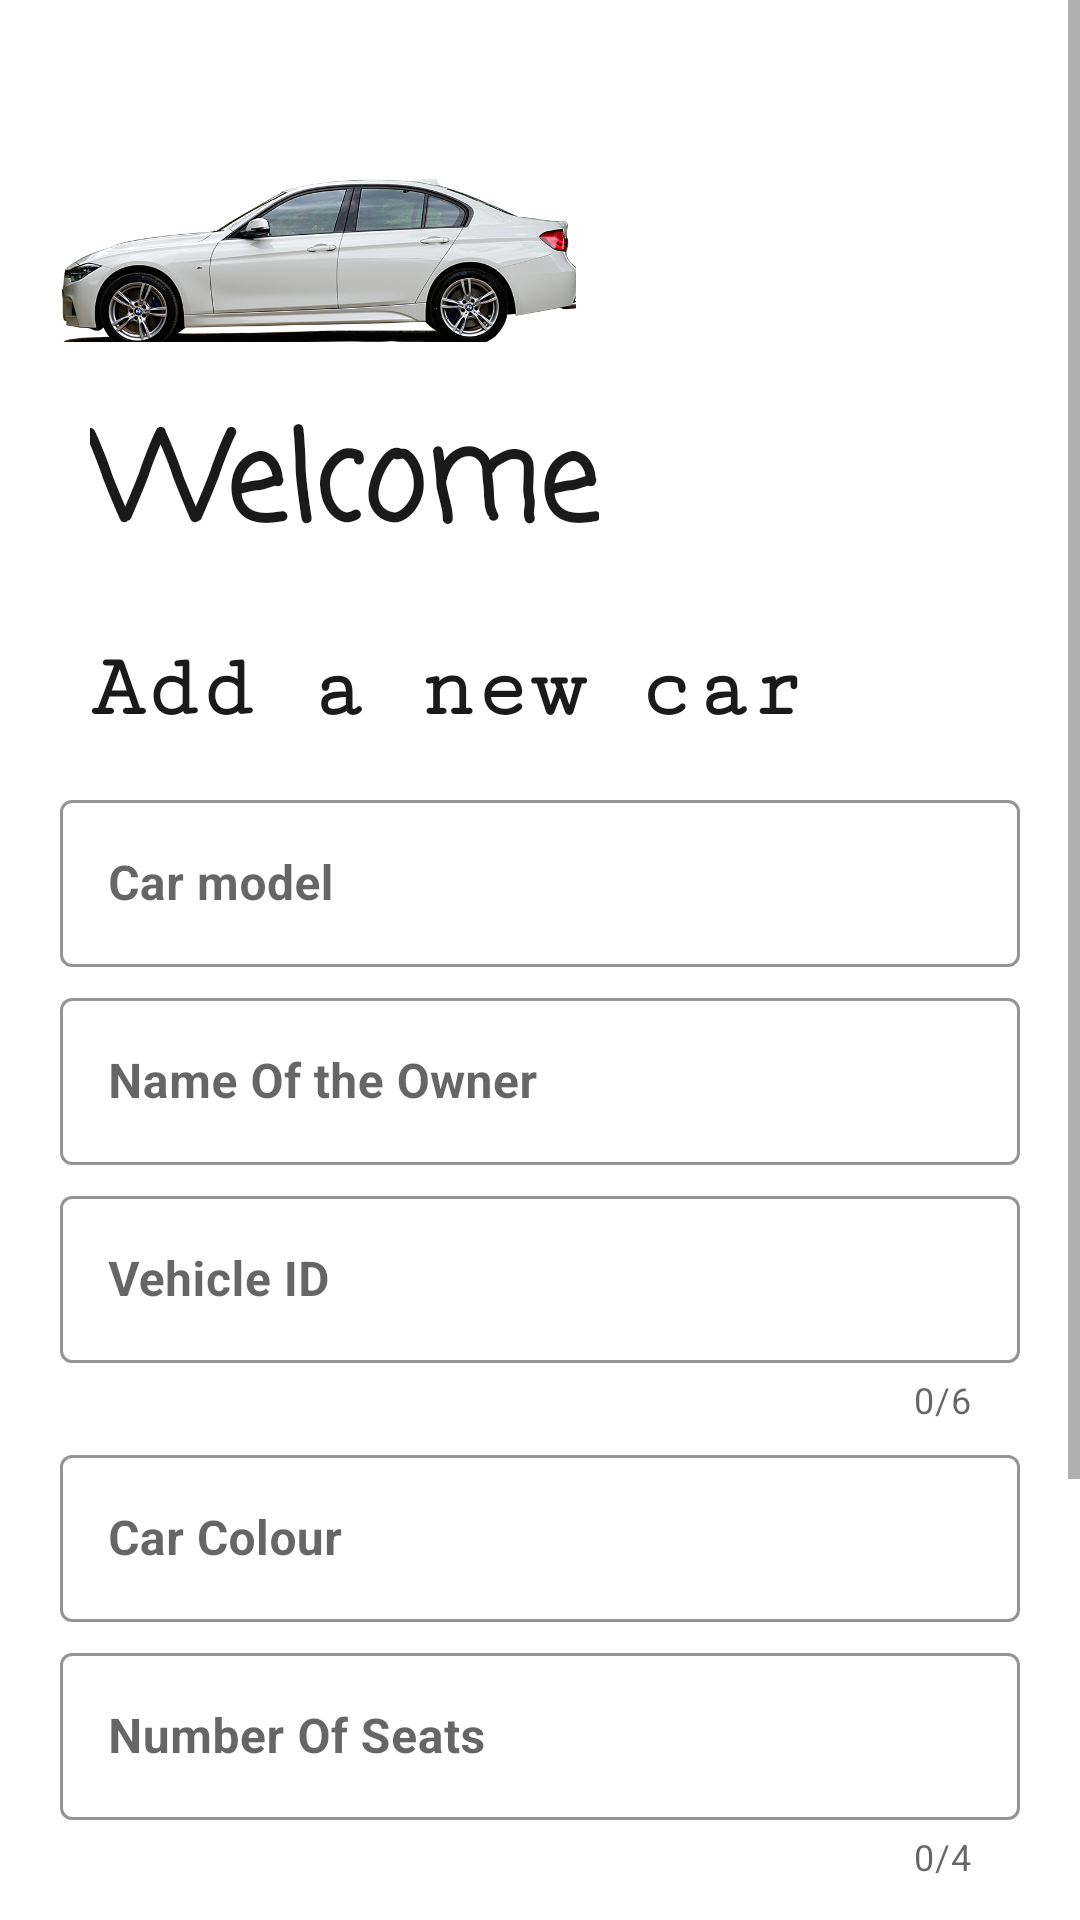

Here is an Android app screen rendered from its layout file. Give the layout XML and the strings, colors and styles it references.
<!-- AndroidManifest.xml: application theme AppTheme -->
<!-- res/layout/activity_carsslist.xml -->
<?xml version="1.0" encoding="utf-8"?>
<ScrollView xmlns:android="http://schemas.android.com/apk/res/android"
    xmlns:app="http://schemas.android.com/apk/res-auto"
    xmlns:tools="http://schemas.android.com/tools"
    android:layout_width="match_parent"
    android:layout_height="match_parent"
    >

    <LinearLayout
        android:layout_width="match_parent"
        android:layout_height="wrap_content"
        tools:context=".signup"
        android:orientation="vertical"
        android:background="@drawable/background_image_one_signin"
        android:padding="20dp"

        >


        <ImageView

            android:id="@+id/imageView5"
            android:layout_width="172dp"
            android:layout_height="72dp"
            app:srcCompat="@drawable/cars2"
            android:layout_marginTop="30dp"
            />



        <TextView
            android:id="@+id/welcome"
            android:padding="10dp"
            android:layout_width="wrap_content"
            android:layout_height="wrap_content"
            android:text="@string/welcome"
            android:textSize="40sp"
            android:textStyle="bold"
            android:textColor="@color/coloredit"
            android:fontFamily="casual"
            android:layout_marginTop="0dp"
            android:transitionName="logoText"/>



        <TextView
            android:padding="10dp"
            android:layout_width="wrap_content"
            android:layout_height="wrap_content"
            android:text="@string/add_a_car"
            android:fontFamily="serif-monospace"
            android:textStyle="bold"
            android:textColor="@color/coloredit"
            android:textSize="30sp"
            android:transitionName="desc_transition"/>

        <LinearLayout
            android:layout_width="match_parent"
            android:layout_height="wrap_content"
            android:layout_marginTop="0dp"
            android:layout_marginBottom="0dp"
            android:orientation="vertical">

            <com.google.android.material.textfield.TextInputLayout

                android:id="@+id/layout1"
                style="@style/Widget.MaterialComponents.TextInputLayout.OutlinedBox"
                android:layout_width="match_parent"
                android:layout_height="match_parent"
                android:layout_marginTop="5dp"
                app:boxStrokeColor="@android:color/black">

                <com.google.android.material.textfield.TextInputEditText
                    android:id="@+id/car_model"
                    android:layout_width="match_parent"
                    android:layout_height="wrap_content"
                    android:hint="@string/car_model"
                    android:inputType="text"
                    android:textStyle="bold"
                    android:transitionName="fullname_transiton" />

            </com.google.android.material.textfield.TextInputLayout>

            <com.google.android.material.textfield.TextInputLayout

                android:id="@+id/layout2"
                style="@style/Widget.MaterialComponents.TextInputLayout.OutlinedBox"
                android:layout_width="match_parent"
                android:layout_height="match_parent"
                android:layout_marginTop="5dp"
                app:boxStrokeColor="@android:color/black"
                >

                <com.google.android.material.textfield.TextInputEditText
                    android:id="@+id/owner"
                    android:layout_width="match_parent"
                    android:layout_height="wrap_content"
                    android:hint="@string/first_owner"
                    android:inputType="text"
                    android:textStyle="bold"
                    android:transitionName="username_transiton" />

            </com.google.android.material.textfield.TextInputLayout>


            <com.google.android.material.textfield.TextInputLayout

                android:id="@+id/layout3"
                style="@style/Widget.MaterialComponents.TextInputLayout.OutlinedBox"
                android:layout_width="match_parent"
                android:layout_height="match_parent"
                android:layout_marginTop="5dp"
                app:counterEnabled="true"
                app:counterMaxLength="6"
                app:boxStrokeColor="@android:color/black">

                <com.google.android.material.textfield.TextInputEditText
                    android:id="@+id/vid"
                    android:layout_width="match_parent"
                    android:layout_height="wrap_content"
                    android:hint="@string/vehicle_id"
                    android:textStyle="bold"
                    android:transitionName="nic_transiton" />
            </com.google.android.material.textfield.TextInputLayout>


            <com.google.android.material.textfield.TextInputLayout

                android:id="@+id/layout4"
                style="@style/Widget.MaterialComponents.TextInputLayout.OutlinedBox"
                android:layout_width="match_parent"
                android:layout_height="match_parent"
                android:layout_marginTop="5dp"
                app:boxStrokeColor="@android:color/black">

                <com.google.android.material.textfield.TextInputEditText
                    android:id="@+id/carcolor"
                    android:layout_width="match_parent"
                    android:layout_height="wrap_content"
                    android:hint="Car Colour"
                    android:textStyle="bold"
                    android:transitionName="nic_transiton" />
            </com.google.android.material.textfield.TextInputLayout>

            <com.google.android.material.textfield.TextInputLayout

                android:id="@+id/layout5"
                style="@style/Widget.MaterialComponents.TextInputLayout.OutlinedBox"
                android:layout_width="match_parent"
                android:layout_height="match_parent"
                android:layout_marginTop="5dp"
                app:boxStrokeColor="@android:color/black"
                app:counterEnabled="true"
                app:counterMaxLength="4"
                >

                <com.google.android.material.textfield.TextInputEditText
                    android:id="@+id/seats"
                    android:layout_width="match_parent"
                    android:layout_height="wrap_content"
                    android:hint="Number Of Seats"
                    android:textStyle="bold"
                    android:inputType="number"
                    android:transitionName="nic_transiton"
                    />
            </com.google.android.material.textfield.TextInputLayout>




            <Button
                android:id="@+id/add_car"
                android:layout_width="match_parent"
                android:layout_height="wrap_content"
                android:layout_marginTop="10dp"
                android:layout_marginBottom="10dp"
                android:background="@drawable/button_background"
                android:text="Add My Car"
                android:textSize="20dp"
                android:textColor="#FFFFFF"
                android:fontFamily="sans-serif-black"
                android:transitionName="signupbtn_transiton" />

            <Button
                android:id="@+id/page"
                android:layout_width="match_parent"
                android:layout_height="wrap_content"
                android:layout_marginTop="10dp"
                android:layout_marginBottom="10dp"
                android:background="@drawable/button_background"
                android:text="View Cars List"
                android:textSize="20dp"
                android:textColor="#FFFFFF"
                android:fontFamily="sans-serif-black"
                android:transitionName="signupbtn_transiton" />

            <ProgressBar
                android:id="@+id/progressBarSignup1"
                style="?android:attr/progressBarStyle"
                android:layout_width="match_parent"
                android:layout_height="wrap_content"
                android:visibility="invisible"
                tools:visibility="invisible" />



        </LinearLayout>



    </LinearLayout>

</ScrollView>
<!-- resources referenced by this layout -->
<resources>
  <color name="coloredit">#1a1a1a</color>
  <!-- drawable cars2: png bitmap (drawable-v24, 330839 bytes) -->
  <string name="add_a_car">Add a new car</string>
  <string name="car_model">Car model</string>
  <string name="first_owner">Name Of the Owner</string>
  <string name="vehicle_id">Vehicle ID</string>
  <string name="welcome">Welcome</string>
  <style name="AppTheme" parent="Theme.MaterialComponents.Light.NoActionBar">
          
          <item name="colorPrimary">@color/colorPrimary</item>
          <item name="colorPrimaryDark">@color/colorPrimaryDark</item>
          <item name="colorAccent">@color/colorAccent</item>
  
          <item name="android:windowContentTransitions">true</item>
  
  
      </style>
  <color name="colorPrimary">#6200EE</color>
  <color name="colorPrimaryDark">#3700B3</color>
  <color name="colorAccent">#03DAC5</color>
</resources>
